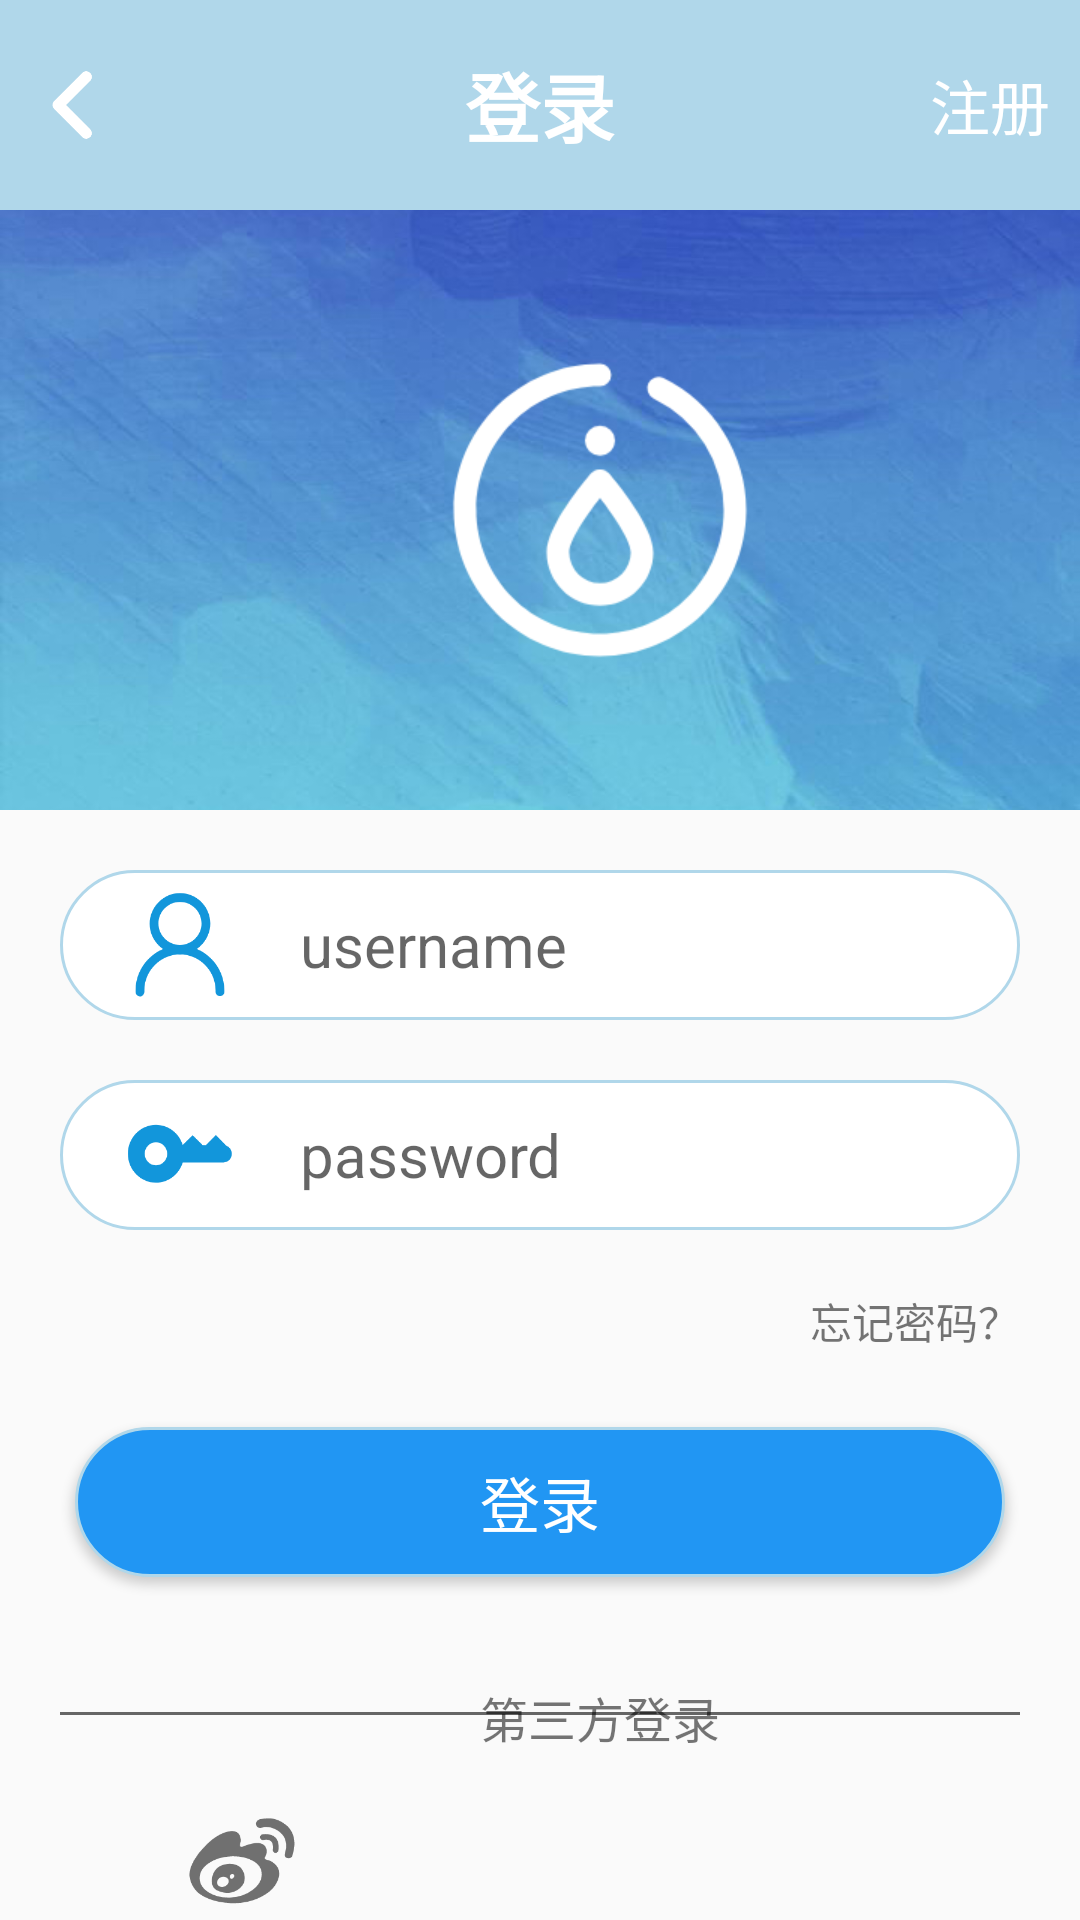

The Android layout XML behind this screen, and the referenced resources:
<!-- AndroidManifest.xml: application theme statusBar -->
<!-- res/layout/activity_login.xml -->
<?xml version="1.0" encoding="utf-8"?>
<LinearLayout xmlns:android="http://schemas.android.com/apk/res/android"
    xmlns:app="http://schemas.android.com/apk/res-auto"
    xmlns:tools="http://schemas.android.com/tools"
    android:layout_width="match_parent"
    android:layout_height="match_parent"
    tools:context=".main.loginActivity"
    android:orientation="vertical">
    <LinearLayout
        android:layout_width="match_parent"
        android:layout_height="70dp"
        android:background="@color/lightblue">
        <ImageView
            android:layout_width="30dp"
            android:layout_height="30dp"
            android:layout_gravity="center"
            android:background="@mipmap/back"
            android:layout_margin="10dp"/>
        <TextView
            android:layout_width="wrap_content"
            android:layout_height="wrap_content"
            android:text="@string/login"
            android:textSize="25sp"
            android:textColor="@color/white"
            android:textStyle="bold"
            android:layout_gravity="center"
            android:layout_weight="1"
            android:gravity="center"/>
        <TextView
            android:id="@+id/register_change"
            android:layout_width="wrap_content"
            android:layout_height="wrap_content"
            android:text="@string/register"
            android:textSize="20sp"
            android:textColor="@color/white"
            android:layout_marginRight="10dp"
            android:layout_gravity="center" />

    </LinearLayout>
    <LinearLayout
        android:layout_width="match_parent"
        android:layout_height="200dp"
        android:background="@drawable/aim_bg">
        <ImageView
            android:layout_width="100dp"
            android:layout_height="100dp"
            android:background="@drawable/icon"
            android:layout_gravity="center"
            android:layout_marginLeft="150dp"/>
    </LinearLayout>

        <LinearLayout
            android:layout_width="match_parent"
            android:layout_height="50dp"
            android:background="@drawable/edit_bg"
            android:layout_marginRight="20dp"
            android:layout_marginLeft="20dp"
            android:layout_marginTop="20dp">
            <ImageView
                android:layout_width="40dp"
                android:layout_height="40dp"
                android:background="@mipmap/login"
                android:layout_margin="20dp"
                android:layout_gravity="center"/>
            <EditText
                android:id="@+id/username"
                android:layout_width="match_parent"
                android:layout_height="wrap_content"
                android:gravity="left"
                android:layout_gravity="center"
                android:textColor="@color/darkgray"
                android:textSize="20sp"
                android:hint="username"
                android:layout_marginRight="10dp"
                android:background="@color/white"
                />
        </LinearLayout>

    <LinearLayout
        android:layout_width="match_parent"
        android:layout_height="50dp"
        android:background="@drawable/edit_bg"
        android:layout_margin="20dp">
        <ImageView
            android:layout_width="40dp"
            android:layout_height="40dp"
            android:background="@mipmap/password"
            android:layout_margin="20dp"
            android:layout_gravity="center"/>
        <EditText
            android:id="@+id/password"
            android:layout_width="match_parent"
            android:layout_height="wrap_content"
            android:gravity="left"
            android:layout_gravity="center"
            android:textColor="@color/darkgray"
            android:textSize="20sp"
            android:hint="password"
            android:layout_marginRight="10dp"
            android:background="@color/white"
            android:inputType="textPassword"
            />
    </LinearLayout>
    <TextView
        android:layout_width="wrap_content"
        android:layout_height="wrap_content"
        android:text="忘记密码？"
        android:textSize="14sp"
        android:layout_marginRight="20dp"
        android:layout_gravity="right"/>
    <Button
        android:id="@+id/sign_in"
        android:layout_width="match_parent"
        android:layout_height="50dp"
        android:background="@drawable/submit_bg"
        android:layout_marginTop="20dp"
        android:text="@string/login"
        android:textSize="20sp"
        android:textColor="@color/white"
        android:layout_margin="25dp" />
    <RelativeLayout
        android:layout_width="match_parent"
        android:layout_height="wrap_content">
        <View
            android:layout_width="match_parent"
            android:layout_height="1dp"
            android:background="@color/darkgray"
            android:layout_margin="20dp"/>
        <TextView
            android:layout_width="wrap_content"
            android:layout_height="wrap_content"
            android:text="第三方登录"
            android:textSize="16sp"
            android:gravity="center"
            android:background="@color/lineGrey"
            android:padding="10dp"
            android:layout_marginLeft="150dp"/>

        <ImageView
            android:layout_width="40dp"
            android:layout_height="40dp"
            android:layout_marginTop="50dp"
            android:layout_marginLeft="60dp"
            android:background="@mipmap/weibo"/>
        <ImageView
            android:layout_width="40dp"
            android:layout_height="40dp"
            android:layout_marginTop="50dp"
            android:layout_marginLeft="300dp"
            android:background="@mipmap/qq"/>
        <ImageView
            android:layout_width="40dp"
            android:layout_height="40dp"
            android:layout_marginTop="50dp"
            android:layout_marginLeft="180dp"
            android:background="@mipmap/weixin"/>
    </RelativeLayout>

</LinearLayout>
<!-- resources referenced by this layout -->
<resources>
  <color name="darkgray">#666666</color>
  <color name="lightblue">#b0d7ea</color>
  <color name="white">#ffffff</color>
  <!-- drawable aim_bg: jpg bitmap (drawable, 63668 bytes) -->
  <!-- drawable edit_bg (drawable) -->
  <?xml version="1.0" encoding="utf-8"?>
  <shape xmlns:android="http://schemas.android.com/apk/res/android" android:shape="rectangle">
      <corners android:radius="50dp"></corners>
      <stroke android:color="@color/lightblue"
          android:width="1dp"></stroke>
      <solid android:color="@color/white"></solid>
  </shape>
  <!-- drawable icon: png bitmap (drawable, 9390 bytes) -->
  <!-- drawable submit_bg (drawable) -->
  <?xml version="1.0" encoding="utf-8"?>
  <shape xmlns:android="http://schemas.android.com/apk/res/android">
      <corners android:radius="50dp"></corners>
      <stroke android:color="@color/lightblue"
          android:width="1dp"></stroke>
      <solid android:color="@color/darkblue"></solid>
  </shape>
  <!-- mipmap back: png bitmap (mipmap-xxxhdpi, 2691 bytes) -->
  <!-- mipmap login: png bitmap (mipmap-xxxhdpi, 7804 bytes) -->
  <!-- mipmap password: png bitmap (mipmap-xxxhdpi, 5240 bytes) -->
  <!-- mipmap weibo: png bitmap (mipmap-xhdpi, 5715 bytes) -->
  <string name="login">登录</string>
  <string name="register">注册</string>
  <style name="statusBar" parent="AppTheme" />
  <color name="darkblue">#2196F3</color>
  <style name="AppTheme" parent="Theme.AppCompat.Light.DarkActionBar">
          
          <item name="colorPrimary">@color/colorPrimary</item>
          <item name="colorPrimaryDark">@color/colorPrimaryDark</item>
          <item name="colorAccent">@color/colorAccent</item>
      </style>
  <color name="colorPrimary">#3F51B5</color>
  <color name="colorPrimaryDark">#303F9F</color>
  <color name="colorAccent">#FF4081</color>
</resources>
